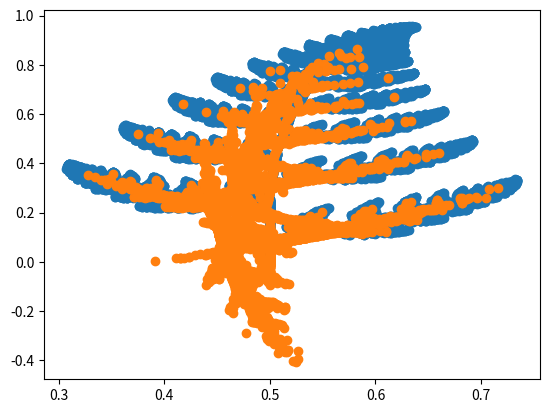

Generate this figure with matplotlib:
# -*- coding: utf-8 -*-
"""
Created on Thu Jan 18 10:39:04 2018

@author: User
"""

#Q5


import numpy as np
import matplotlib as mpl







#original condition to solve (a)
A1 = np.array([[0,0],[0,.27]])
A2 = np.array([[-.139,.263],[.246, .224]])
A3 = np.array([[.17, -.215],[.222, .176]])
A4 = np.array([[.781, 0.034], [-.032, .739]])
A_original = np.array([A1,A2,A3,A4])

d_original = [[.5,0], [.57, -.036], [.408, .0893], [.1075, .27] ]
p_original = [.02, .15, .13, .7]

#changed condition to solve (b)
A1 = np.array([[0,0],[0,.27]])
A2 = np.array([[-.139,.263],[.246, .224]])
A3 = np.array([[.17, -.215],[.222, .176]])
A4 = np.array([[.781, 0.034], [-.032, .739]])
A5 = np.array([[.234, .062], [.193, -.72]])
A_changed = np.array([A1,A2,A3,A4,A5])

d_changed = [[.5,0], [.57, -.036], [.408, .0893], [.1075, .27], [.34, .092] ]
p_changed = [.02, .15, .13, .3, .4]



def plotting(A, d, p):
    
    m= len(A)
    n= 10000
    z = np.zeros(2*n).reshape([n,2])
    z[0] = [0.5,0]
    
    for k in range(n):
        if k == n -1:
            break
        i = np.random.choice(np.arange(1,m+1), p= p )
        z[k+1] = A[i-1].dot(z[k]) + d[i-1]
    mpl.pyplot.show()    
    mpl.pyplot.scatter(z[:,0],z[:,1])
    


plotting(A_original, d_original, p_original)
plotting(A_changed,d_changed,p_changed)
